The GitHub repository ajbanegas/CNN-CAD contains a labelled image folder "clasif-malaria" with 2 categories: decoys, inhibitors. Examples follow, each with its label.

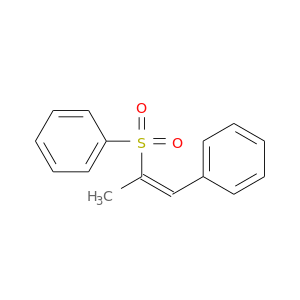
Label: decoys

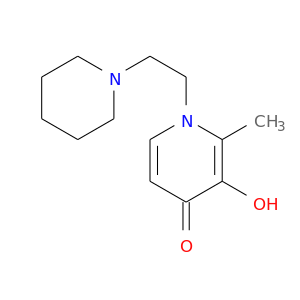
Label: decoys

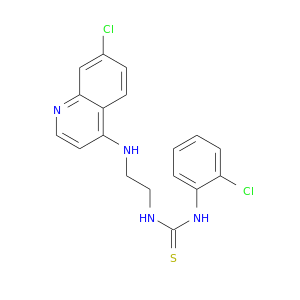
Label: inhibitors

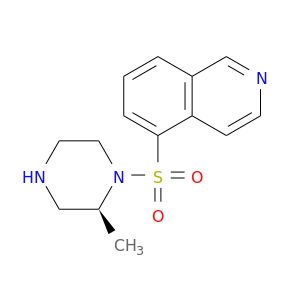
Label: decoys

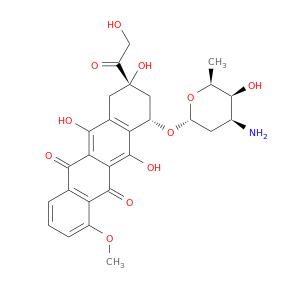
Label: inhibitors

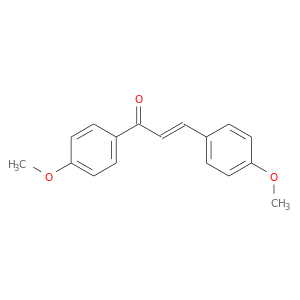
Label: inhibitors
